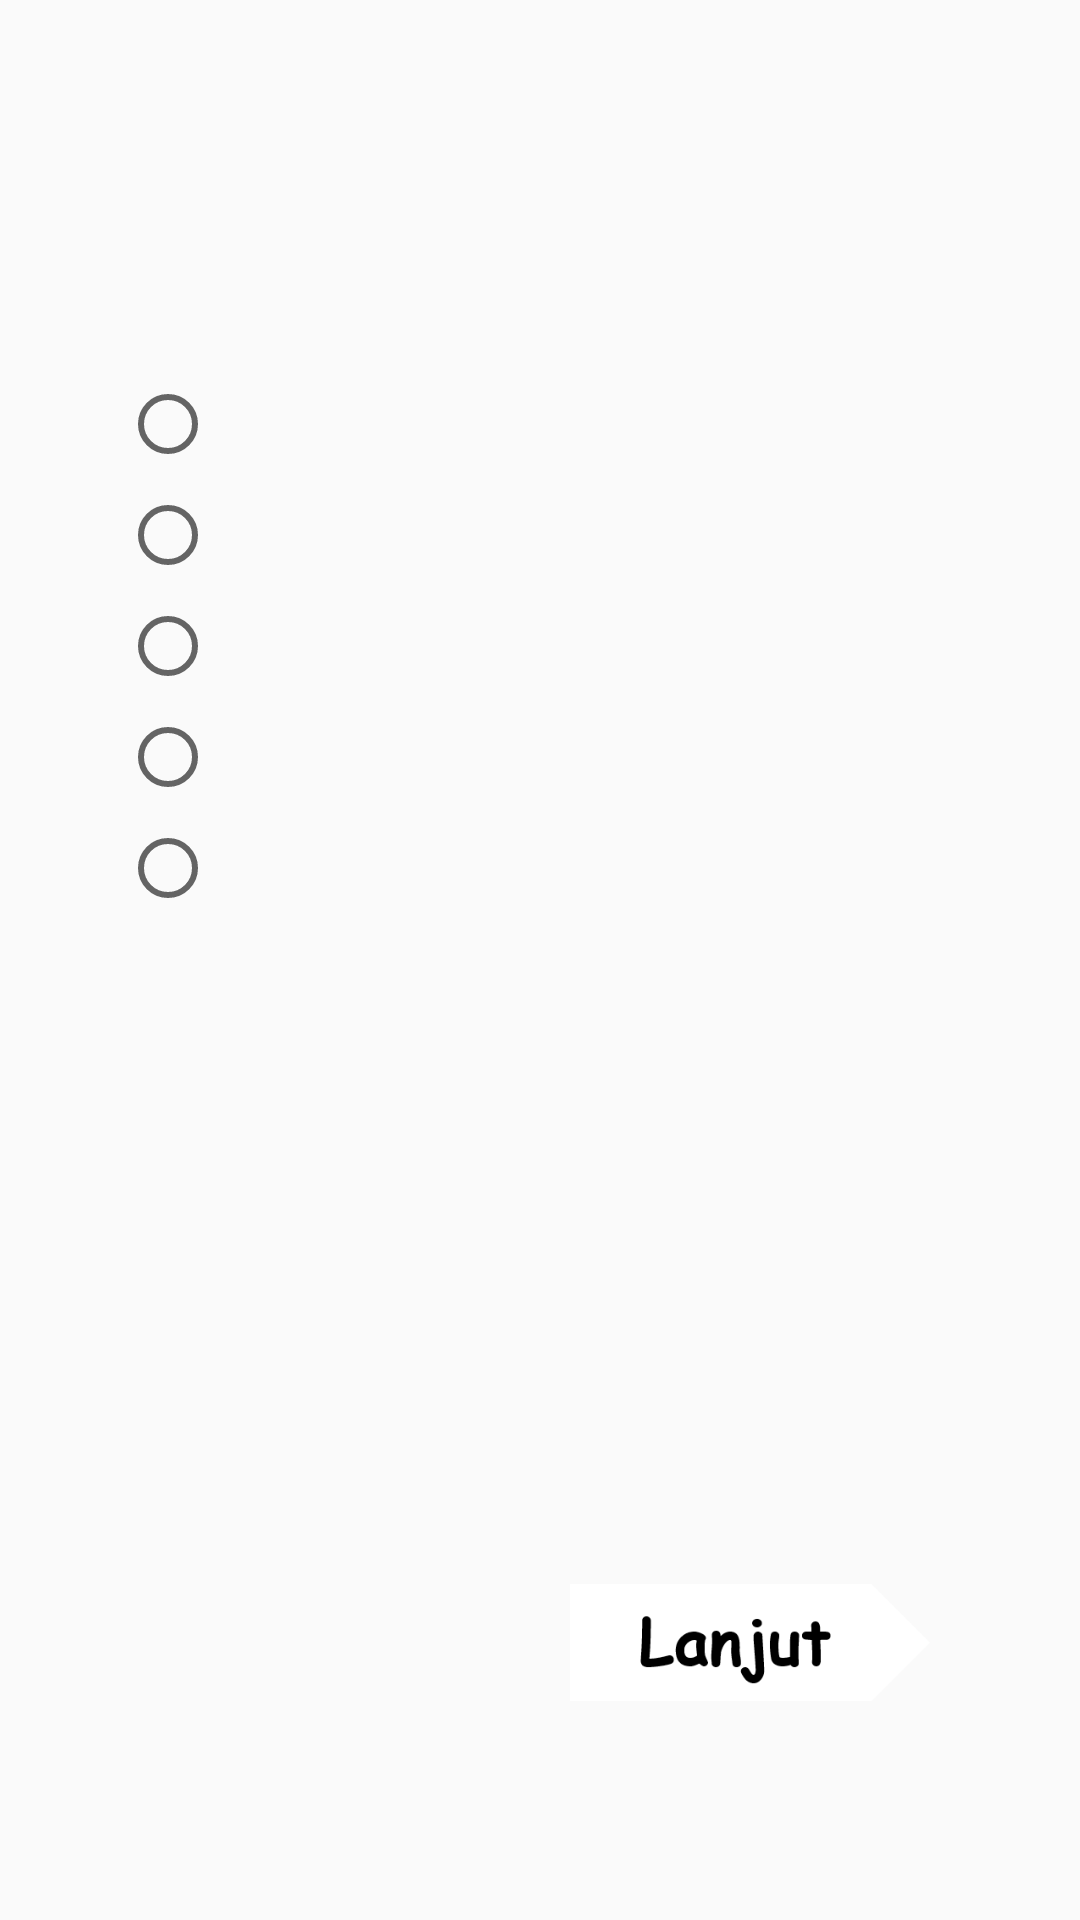

Produce the Android XML layout that renders to this screen, including the resource entries it uses.
<!-- AndroidManifest.xml: application theme AppTheme -->
<!-- res/layout/activity_pilihan_ganda.xml -->
<?xml version="1.0" encoding="utf-8"?>
<RelativeLayout
    xmlns:android="http://schemas.android.com/apk/res/android"
    xmlns:app="http://schemas.android.com/apk/res-auto"
    xmlns:tools="http://schemas.android.com/tools"
    android:layout_width="match_parent"
    android:layout_height="match_parent"
    android:background="@drawable/bgmateri"
    tools:context="com.monicatifanyz.cekula.Activity.activity.PilihanGandaActivity">

    <LinearLayout
        android:layout_width="match_parent"
        android:layout_height="match_parent"
        android:orientation="vertical"
        android:layout_marginTop="12dp"
        android:layout_marginLeft="15dp"
        android:layout_marginRight="15dp">

        <LinearLayout
            android:id="@+id/lineSkor"
            android:layout_width="match_parent"
            android:layout_height="wrap_content"
            android:layout_margin="10dp">

            <TextView
                android:layout_width="wrap_content"
                android:layout_height="wrap_content"
                android:layout_alignParentRight="true"
                android:text=""
                android:layout_gravity="right"
                android:textSize="22sp"/>

            <TextView
                android:id="@+id/tvSkor"
                android:layout_width="wrap_content"
                android:layout_height="wrap_content"
                android:text=" "
                android:layout_gravity="center"
                android:textSize="22sp"/>
        </LinearLayout>

        <LinearLayout
            android:id="@+id/lineSoal"
            android:layout_width="match_parent"
            android:layout_height="wrap_content"
            android:layout_below="@id/lineSkor"
            android:padding="10dp">

            <TextView
                android:id="@+id/tvSoal"
                android:layout_width="match_parent"
                android:layout_height="match_parent"
                android:layout_gravity="center"
                android:paddingLeft="10dp"
                android:paddingRight="15dp"
                android:textSize="14sp"/>
        </LinearLayout>

        <LinearLayout
            android:id="@+id/linePilihanJawaban"
            android:layout_width="match_parent"
            android:layout_height="wrap_content"
            android:layout_below="@id/lineSoal"
            android:padding="15dp"
            android:layout_margin="10dp"
            android:layout_marginLeft="12dp">

            <RadioGroup
                android:id="@+id/rgPilihanJawaban"
                android:layout_width="match_parent"
                android:layout_height="wrap_content">

                <RadioButton
                    android:id="@+id/rbPilihanJawaban1"
                    android:layout_width="match_parent"
                    android:layout_height="wrap_content"
                    android:layout_marginBottom="5dp"
                    android:textSize="14sp"/>

                <RadioButton
                    android:id="@+id/rbPilihanJawaban2"
                    android:layout_width="match_parent"
                    android:layout_height="wrap_content"
                    android:layout_marginBottom="5dp"
                    android:textSize="14sp"/>

                <RadioButton
                    android:id="@+id/rbPilihanJawaban3"
                    android:layout_width="match_parent"
                    android:layout_height="wrap_content"
                    android:layout_marginBottom="5dp"
                    android:textSize="14sp"/>

                <RadioButton
                    android:id="@+id/rbPilihanJawaban4"
                    android:layout_width="match_parent"
                    android:layout_height="wrap_content"
                    android:layout_marginBottom="5dp"
                    android:textSize="14sp"/>

                <RadioButton
                    android:id="@+id/rbPilihanJawaban5"
                    android:layout_width="match_parent"
                    android:layout_height="wrap_content"
                    android:layout_marginBottom="5dp"
                    android:textSize="14sp"/>
            </RadioGroup>
        </LinearLayout>

    </LinearLayout>

    <LinearLayout
        android:layout_width="match_parent"
        android:layout_height="wrap_content"
        android:orientation="horizontal"
        android:gravity="bottom|right"
        android:layout_alignParentBottom="true">

        <ImageView
            android:id="@+id/btnSubmit"
            android:layout_width="120dp"
            android:layout_height="wrap_content"
            android:layout_below="@id/linePilihanJawaban"
            android:layout_alignParentRight="true"
            android:layout_gravity="right"
            android:layout_marginRight="50dp"
            android:layout_marginBottom="10dp"
            android:src="@drawable/ic_lanjut"/>

    </LinearLayout>

</RelativeLayout>
<!-- resources referenced by this layout -->
<resources>
  <!-- drawable ic_lanjut: png bitmap (drawable, 2760 bytes) -->
  <style name="AppTheme" parent="Theme.AppCompat.Light.DarkActionBar">
          
          <item name="colorPrimary">@color/colorPrimary</item>
          <item name="colorPrimaryDark">@color/colorPrimaryDark</item>
          <item name="colorAccent">@color/colorAccent</item>
          <item name="android:textColor">@color/colorText</item>
  
      </style>
  <color name="colorPrimary">#32CED5</color>
  <color name="colorPrimaryDark">#3700B3</color>
  <color name="colorAccent">#03DAC5</color>
  <color name="colorText">#000000</color>
</resources>
